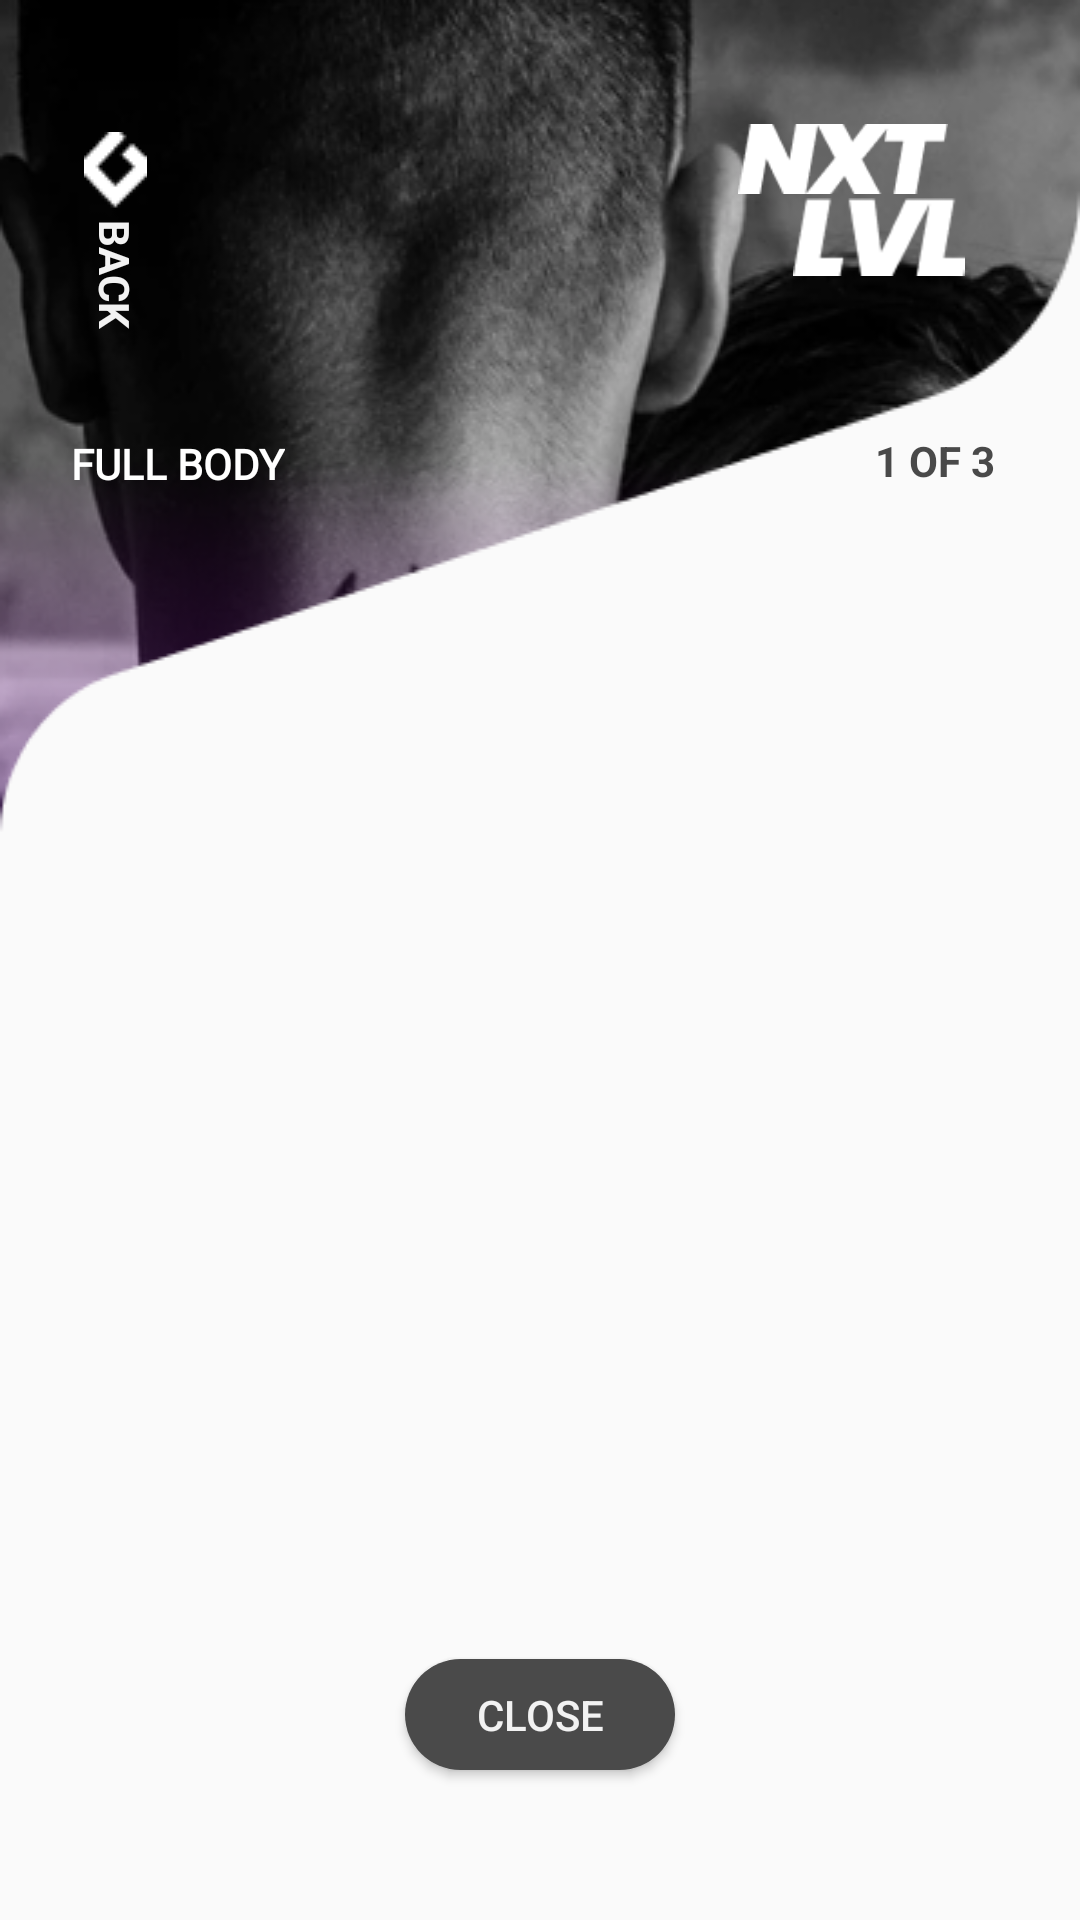

Here is an Android app screen rendered from its layout file. Give the layout XML and the strings, colors and styles it references.
<!-- AndroidManifest.xml: application theme Theme.TattooStudioApp -->
<!-- res/layout/activity_image_swipe.xml -->
<?xml version="1.0" encoding="utf-8"?>
<androidx.constraintlayout.widget.ConstraintLayout xmlns:android="http://schemas.android.com/apk/res/android"
    xmlns:app="http://schemas.android.com/apk/res-auto"
    xmlns:tools="http://schemas.android.com/tools"
    android:layout_width="match_parent"
    android:layout_height="match_parent"
    tools:context=".ImageSwipeActivity">

    <ImageView
        android:id="@+id/imageView15"
        android:layout_width="0dp"
        android:layout_height="wrap_content"
        app:layout_constraintEnd_toEndOf="parent"
        android:scaleType="fitXY"
        app:layout_constraintStart_toStartOf="parent"
        app:layout_constraintTop_toTopOf="parent"
        app:srcCompat="@drawable/extendcover" />


    <ImageView
        android:id="@+id/imageView6"
        android:layout_width="70dp"
        android:layout_height="26dp"
        android:layout_marginTop="40dp"
        android:layout_marginEnd="44dp"
        android:src="@drawable/nxt"
        app:layout_constraintEnd_toEndOf="parent"
        app:layout_constraintTop_toTopOf="parent" />

    <ImageView
        android:id="@+id/imageView7"
        android:layout_width="70dp"
        android:layout_height="26dp"
        android:layout_marginEnd="32dp"
        android:src="@drawable/lvl"
        app:layout_constraintEnd_toEndOf="parent"
        app:layout_constraintTop_toBottomOf="@+id/imageView6" />

    <ImageView
        android:id="@+id/imageView19"
        android:layout_width="wrap_content"
        android:layout_height="wrap_content"
        android:layout_marginStart="28dp"
        android:layout_marginTop="44dp"
        app:layout_constraintStart_toStartOf="parent"
        app:layout_constraintTop_toTopOf="parent"
        app:srcCompat="@drawable/menu" />

    <TextView
        android:id="@+id/backBtn"
        android:layout_width="wrap_content"
        android:layout_height="wrap_content"
        android:layout_marginTop="12dp"
        android:rotation="90"
        android:text="@string/back"
        android:textColor="@color/ofWhite"
        android:textStyle="bold"
        app:layout_constraintEnd_toEndOf="@+id/imageView19"
        app:layout_constraintStart_toStartOf="@+id/imageView19"
        app:layout_constraintTop_toBottomOf="@+id/imageView19" />

    <TextView
        android:id="@+id/fullbodyClick"
        android:layout_width="wrap_content"
        android:layout_height="wrap_content"
        android:layout_marginTop="44dp"
        android:fontFamily="@font/poppinsmedium"
        android:text="@string/ex1"
        android:textStyle="bold"
        android:textColor="@color/white"
        app:layout_constraintEnd_toEndOf="parent"
        app:layout_constraintHorizontal_bias="0.082"
        app:layout_constraintStart_toStartOf="parent"
        app:layout_constraintTop_toBottomOf="@+id/backBtn" />

    <Button
        android:id="@+id/backdBtn"
        android:layout_width="90dp"
        android:layout_height="37dp"
        android:layout_marginBottom="50dp"
        android:text="@string/close"
        android:textColor="@color/ofWhite"
        android:background="@drawable/bacbtn"
        app:layout_constraintBottom_toBottomOf="parent"
        app:layout_constraintEnd_toEndOf="parent"
        app:layout_constraintStart_toStartOf="parent" />

    <androidx.viewpager.widget.ViewPager
        android:id="@+id/photoViewPager"
        android:layout_width="0dp"
        android:layout_height="0dp"
        android:layout_marginStart="32dp"
        android:layout_marginTop="180dp"
        android:layout_marginEnd="32dp"
        android:layout_marginBottom="32dp"
        app:layout_constraintBottom_toBottomOf="parent"
        app:layout_constraintEnd_toEndOf="parent"
        app:layout_constraintStart_toStartOf="parent"
        app:layout_constraintTop_toTopOf="@+id/imageView15">

    </androidx.viewpager.widget.ViewPager>

    <com.google.android.material.tabs.TabLayout
        android:id="@+id/photoTabLayout"
        android:layout_width="wrap_content"
        android:layout_height="2dp"
        android:layout_marginTop="16dp"
        android:maxWidth="8dp"
        app:tabIndicatorHeight="0dp"
        app:tabMode="scrollable"
        app:tabBackground="@drawable/tab_selector"
        app:layout_constraintEnd_toEndOf="@+id/photoViewPager"
        app:layout_constraintStart_toStartOf="@+id/photoViewPager"
        app:layout_constraintTop_toTopOf="@+id/photoViewPager" />

    <TextView
        android:id="@+id/pager"
        android:layout_width="wrap_content"
        android:layout_height="wrap_content"
        android:layout_marginTop="52dp"
        android:text="@string/pager"
        android:textColor="@color/ofBlack"
        android:textStyle="bold"
        app:layout_constraintEnd_toEndOf="parent"
        app:layout_constraintHorizontal_bias="0.874"
        app:layout_constraintStart_toEndOf="@+id/fullbodyClick"
        app:layout_constraintTop_toBottomOf="@+id/imageView7" />

</androidx.constraintlayout.widget.ConstraintLayout>
<!-- resources referenced by this layout -->
<resources>
  <color name="ofBlack">#494949</color>
  <color name="ofWhite">#F2F2F2</color>
  <color name="white">#FFFFFFFF</color>
  <!-- drawable bacbtn (drawable) -->
  <?xml version="1.0" encoding="utf-8"?>
  <shape xmlns:android="http://schemas.android.com/apk/res/android">
      <solid android:color="@color/exColor"></solid>
      <corners android:radius="40dp"></corners>
  
  </shape>
  <!-- drawable extendcover: png bitmap (drawable, 62531 bytes) -->
  <!-- drawable lvl: png bitmap (drawable, 925 bytes) -->
  <!-- drawable menu: png bitmap (drawable, 325 bytes) -->
  <!-- drawable nxt: png bitmap (drawable, 1336 bytes) -->
  <string name="back">BACK</string>
  <string name="close">CLOSE</string>
  <string name="ex1">FULL BODY</string>
  <string name="pager">1 OF 3</string>
  <style name="Theme.TattooStudioApp" parent="Theme.AppCompat.Light.NoActionBar">
          
          <item name="colorPrimary">@color/purple_500</item>
          <item name="colorPrimaryVariant">@color/purple_700</item>
          <item name="colorOnPrimary">@color/white</item>
          <item name="windowNoTitle">true</item>
          <item name="windowActionBar">false</item>
          <item name="android:windowNoTitle">true</item>
          <item name="android:windowFullscreen">true</item>
          
          <item name="colorSecondary">@color/teal_200</item>
          <item name="colorSecondaryVariant">@color/teal_700</item>
          <item name="colorOnSecondary">@color/black</item>
          
          <item name="android:statusBarColor" tools:targetApi="l">?attr/colorPrimaryVariant</item>
          
      </style>
  <color name="exColor">#4A4A4A</color>
  <color name="purple_500">#3c3f41</color>
  <color name="purple_700">#3c3f41</color>
  <color name="teal_200">#FF03DAC5</color>
  <color name="teal_700">#FF018786</color>
  <color name="black">#FF000000</color>
</resources>
